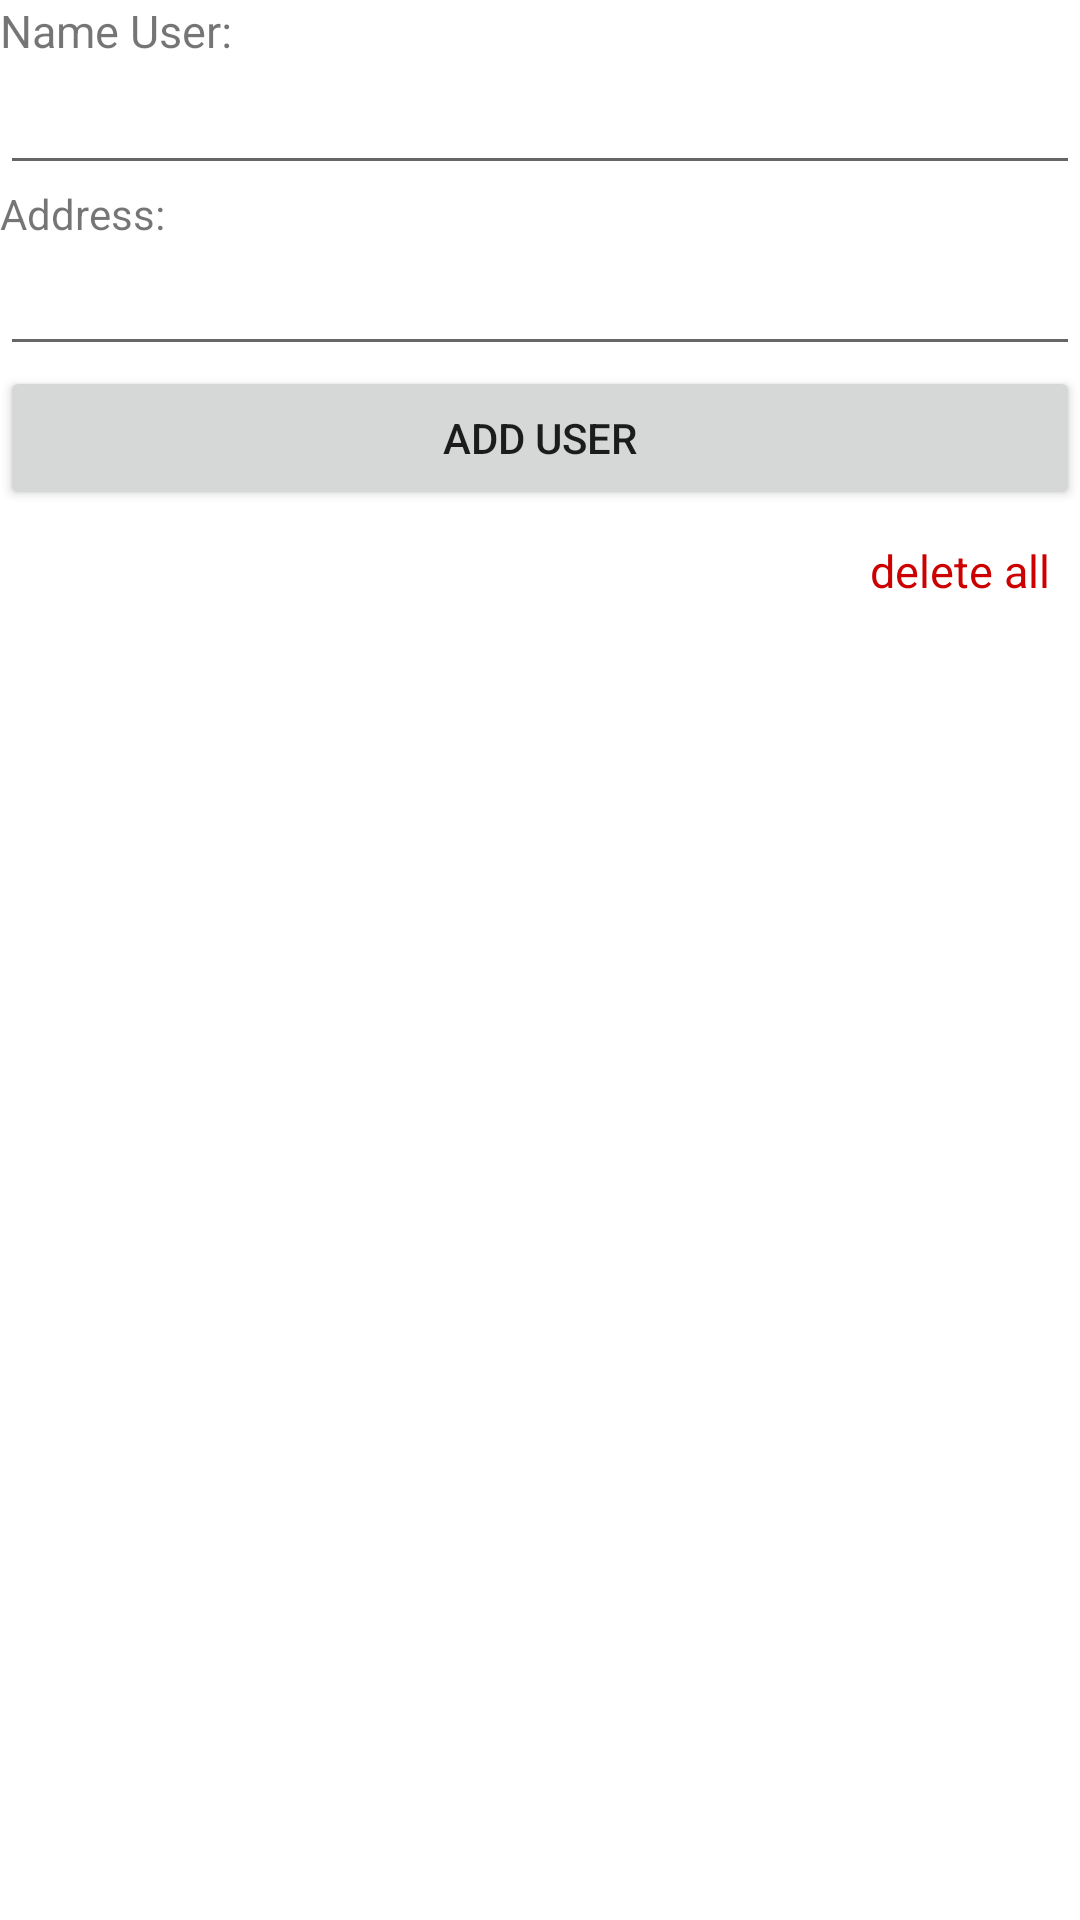

The Android layout XML behind this screen, and the referenced resources:
<!-- AndroidManifest.xml: application theme Theme.RoomDataBase_Sample -->
<!-- res/layout/activity_main.xml -->
<?xml version="1.0" encoding="utf-8"?>
<androidx.constraintlayout.widget.ConstraintLayout xmlns:android="http://schemas.android.com/apk/res/android"
    xmlns:app="http://schemas.android.com/apk/res-auto"
    xmlns:tools="http://schemas.android.com/tools"
    android:layout_width="match_parent"
    android:layout_height="match_parent"
    tools:context=".MainActivity">

    <TextView
        android:id="@+id/tv_name"
        android:layout_width="wrap_content"
        android:layout_height="wrap_content"
        android:text="Name User:"
        android:textSize="15sp"
        app:layout_constraintStart_toStartOf="parent"
        app:layout_constraintTop_toTopOf="parent" />
    <EditText
        android:id="@+id/edt_name"
        android:layout_width="match_parent"
        android:layout_height="wrap_content"
        app:layout_constraintTop_toBottomOf="@id/tv_name"/>

    <TextView
        android:id="@+id/tv_address"
        android:layout_width="wrap_content"
        android:layout_height="wrap_content"
        android:text="Address:"
        app:layout_constraintStart_toStartOf="parent"
        app:layout_constraintTop_toBottomOf="@id/edt_name" />
    <EditText
        android:id="@+id/edt_Address"
        android:layout_width="match_parent"
        android:layout_height="wrap_content"
        app:layout_constraintTop_toBottomOf="@id/tv_address"/>
    <Button
        android:id="@+id/btn_add"
        android:layout_width="match_parent"
        android:layout_height="wrap_content"
        android:text="Add user"
        app:layout_constraintTop_toBottomOf="@id/edt_Address"/>

    <TextView
        android:id="@+id/tv_deleteAll"
        android:layout_width="wrap_content"
        android:layout_height="wrap_content"
        android:text="delete all"
        android:padding="10dp"
        android:textSize="15sp"
        android:textColor="@android:color/holo_red_dark"
        app:layout_constraintBottom_toTopOf="@+id/recycview"
        app:layout_constraintEnd_toEndOf="parent"
        app:layout_constraintTop_toBottomOf="@id/btn_add" />
    <androidx.recyclerview.widget.RecyclerView
        android:id="@+id/recycview"
        android:layout_width="match_parent"
        android:layout_height="500dp"
        app:layout_constraintEnd_toEndOf="parent"
        app:layout_constraintStart_toStartOf="parent"
        app:layout_constraintTop_toBottomOf="@id/tv_deleteAll" />
</androidx.constraintlayout.widget.ConstraintLayout>
<!-- resources referenced by this layout -->
<resources>
  <style name="Theme.RoomDataBase_Sample" parent="Theme.MaterialComponents.DayNight.DarkActionBar">
          
          <item name="colorPrimary">@color/purple_500</item>
          <item name="colorPrimaryVariant">@color/purple_700</item>
          <item name="colorOnPrimary">@color/white</item>
          
          <item name="colorSecondary">@color/teal_200</item>
          <item name="colorSecondaryVariant">@color/teal_700</item>
          <item name="colorOnSecondary">@color/black</item>
          
          <item name="android:statusBarColor" tools:targetApi="l">?attr/colorPrimaryVariant</item>
          
      </style>
  <!-- not gathered from this repository: default colours our renderer supplied (Android Studio template values) -->
  <color name="purple_500">#FF6200EE</color>
  <color name="purple_700">#FF3700B3</color>
  <color name="teal_200">#FF03DAC5</color>
  <color name="teal_700">#FF018786</color>
  <color name="black">#FF000000</color>
  <color name="white">#FFFFFFFF</color>
</resources>
